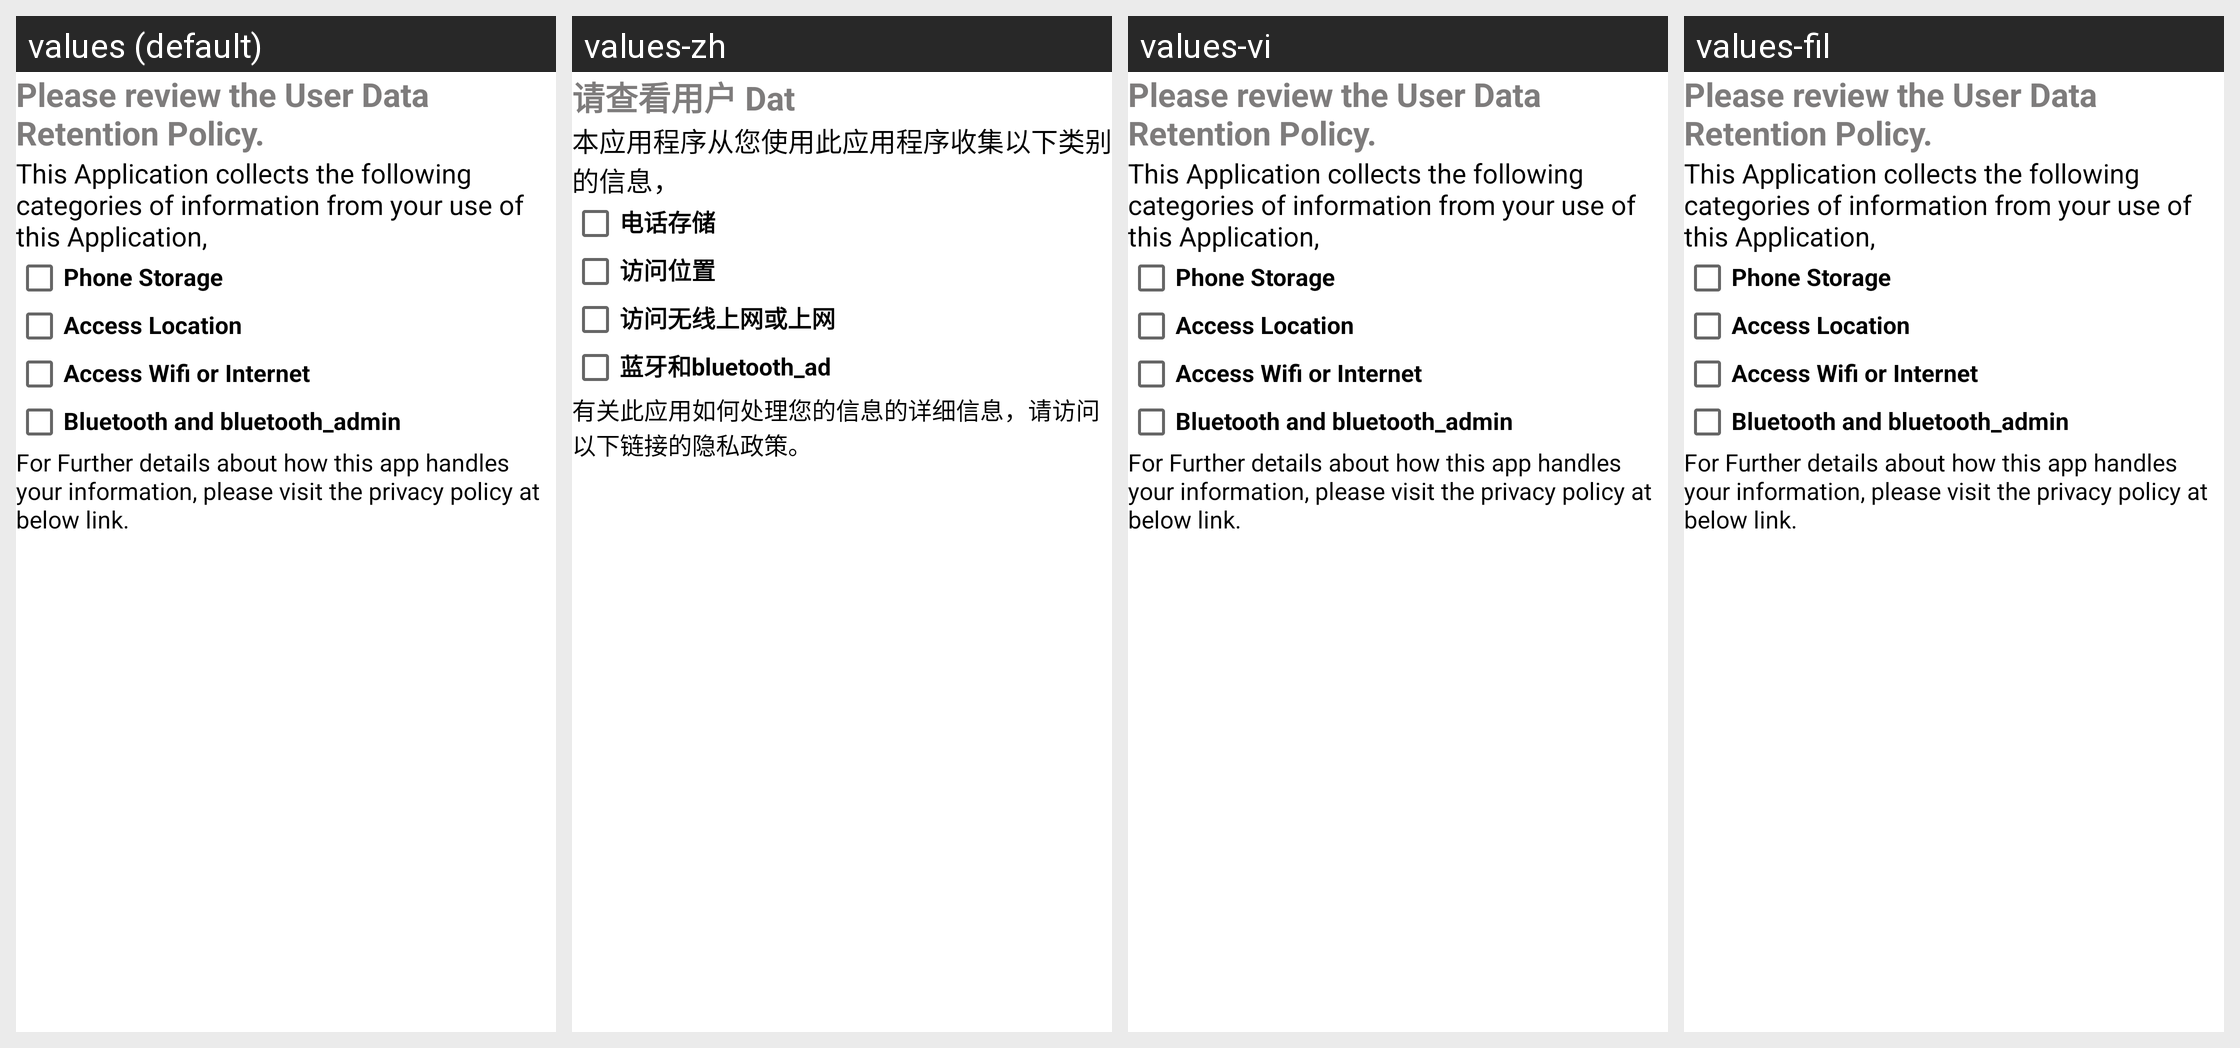

The same Android screen rendered under several of its app's locales, left to right. List the strings drawn on it with the default value and each locale's translation.
Android screen res/layout/activity_privacy_policy.xml rendered under 4 locales, left to right: values (default), values-zh, values-vi, values-fil. Device: Nexus 5 (rendered at 1080×1920; each locale shown at half size, 540×960, under a caption strip naming it); theme AppTheme.
Other locales in the repository, not shown: values-ar, values-de, values-en, values-fr, values-in, values-it, values-pl, values-pt, values-ru, values-tr.
Strings drawn on this screen, with the default value and each locale's value (text and hints the layout hard-codes, and strings that could not be matched under every locale, appear in the picture but are not listed):

privacpolicy_reviewText
  values: Please review the User Data Retention Policy.
  values-zh: 请查看用户 Dat
  values-vi: Please review the User Data Retention Policy.  [not translated; the default value is used]
  values-fil: Please review the User Data Retention Policy.  [not translated; the default value is used]

privacyPolicyDescription
  values: This Application collects the following categories of information from your use of this Application,
  values-zh: 本应用程序从您使用此应用程序收集以下类别的信息，
  values-vi: This Application collects the following categories of information from your use of this Application,  [not translated; the default value is used]
  values-fil: This Application collects the following categories of information from your use of this Application,  [not translated; the default value is used]

phone_storage
  values: Phone Storage
  values-zh: 电话存储
  values-vi: Phone Storage  [not translated; the default value is used]
  values-fil: Phone Storage  [not translated; the default value is used]

access_location
  values: Access Location
  values-zh: 访问位置
  values-vi: Access Location  [not translated; the default value is used]
  values-fil: Access Location  [not translated; the default value is used]

access_wifi_or_internet
  values: Access Wifi or Internet
  values-zh: 访问无线上网或上网
  values-vi: Access Wifi or Internet  [not translated; the default value is used]
  values-fil: Access Wifi or Internet  [not translated; the default value is used]

bluetooth_and_bluetooth_admin
  values: Bluetooth and bluetooth_admin
  values-zh: 蓝牙和bluetooth_ad
  values-vi: Bluetooth and bluetooth_admin  [not translated; the default value is used]
  values-fil: Bluetooth and bluetooth_admin  [not translated; the default value is used]

privacyPolicyLinkMessage
  values: For Further details about how this app handles your information, please visit the privacy policy at below link.
  values-zh: 有关此应用如何处理您的信息的详细信息，请访问以下链接的隐私政策。
  values-vi: For Further details about how this app handles your information, please visit the privacy policy at below link.  [not translated; the default value is used]
  values-fil: For Further details about how this app handles your information, please visit the privacy policy at below link.  [not translated; the default value is used]
